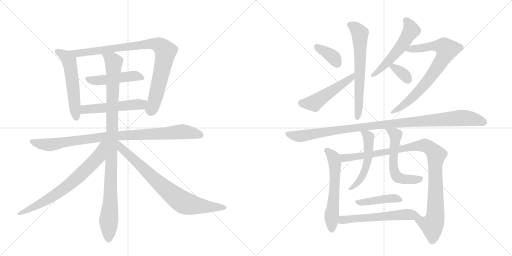
t = 0.00 s
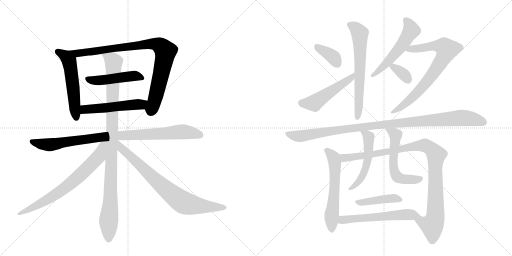
t = 3.29 s
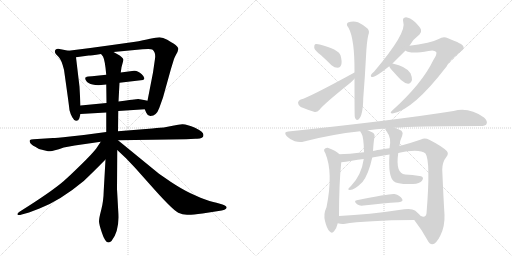
t = 6.58 s
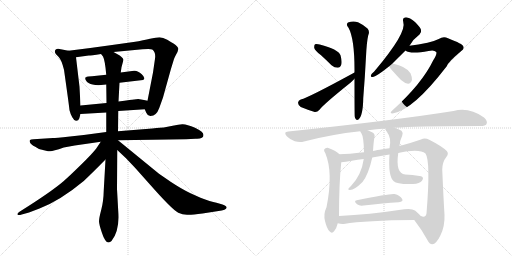
t = 9.87 s
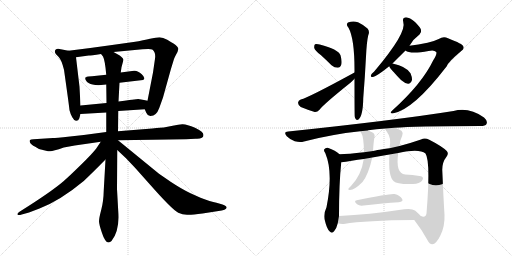
t = 13.17 s
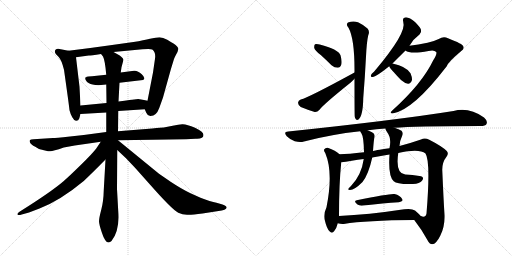
t = 16.46 s

The animated SVG that drew these frames (rendered in a browser with its animation timeline set to each time). Animation: 21 CSS @keyframes rules; one cycle of 16.46 s.

<svg version="1.1" viewBox="0 0 2048 1024" xmlns="http://www.w3.org/2000/svg">
  <g stroke="lightgray" stroke-dasharray="1,1" stroke-width="1" transform="scale(4, 4)">
    <line x1="0" y1="0" x2="256" y2="256"></line>
    <line x1="256" y1="0" x2="0" y2="256"></line>
    <line x1="128" y1="0" x2="128" y2="256"></line>
    <line x1="0" y1="128" x2="256" y2="128"></line>
    <line x1="256" y1="0" x2="512" y2="256"></line>
    <line x1="512" y1="0" x2="256" y2="256"></line>
    <line x1="384" y1="0" x2="384" y2="256"></line>
    <line x1="256" y1="128" x2="512" y2="128"></line>
  </g>
<g transform="scale(1, -1) translate(0, -850)">
   <style type="text/css">
    @keyframes keyframes0 {
      from {
       stroke: black;
       stroke-dashoffset: 545;
       stroke-width: 128;
       }
       64% {
       animation-timing-function: step-end;
       stroke: black;
       stroke-dashoffset: 0;
       stroke-width: 128;
       }
       to {
       stroke: black;
       stroke-width: 1024;
       }
       }
       #make-me-a-hanzi-animation-0 {
         animation: keyframes0 0.693522s both;
         animation-delay: 0.000000s;
         animation-timing-function: linear;
       }
    @keyframes keyframes1 {
      from {
       stroke: black;
       stroke-dashoffset: 898;
       stroke-width: 128;
       }
       75% {
       animation-timing-function: step-end;
       stroke: black;
       stroke-dashoffset: 0;
       stroke-width: 128;
       }
       to {
       stroke: black;
       stroke-width: 1024;
       }
       }
       #make-me-a-hanzi-animation-1 {
         animation: keyframes1 0.980794s both;
         animation-delay: 0.693522s;
         animation-timing-function: linear;
       }
    @keyframes keyframes2 {
      from {
       stroke: black;
       stroke-dashoffset: 477;
       stroke-width: 128;
       }
       61% {
       animation-timing-function: step-end;
       stroke: black;
       stroke-dashoffset: 0;
       stroke-width: 128;
       }
       to {
       stroke: black;
       stroke-width: 1024;
       }
       }
       #make-me-a-hanzi-animation-2 {
         animation: keyframes2 0.638184s both;
         animation-delay: 1.674316s;
         animation-timing-function: linear;
       }
    @keyframes keyframes3 {
      from {
       stroke: black;
       stroke-dashoffset: 519;
       stroke-width: 128;
       }
       63% {
       animation-timing-function: step-end;
       stroke: black;
       stroke-dashoffset: 0;
       stroke-width: 128;
       }
       to {
       stroke: black;
       stroke-width: 1024;
       }
       }
       #make-me-a-hanzi-animation-3 {
         animation: keyframes3 0.672363s both;
         animation-delay: 2.312500s;
         animation-timing-function: linear;
       }
    @keyframes keyframes4 {
      from {
       stroke: black;
       stroke-dashoffset: 934;
       stroke-width: 128;
       }
       75% {
       animation-timing-function: step-end;
       stroke: black;
       stroke-dashoffset: 0;
       stroke-width: 128;
       }
       to {
       stroke: black;
       stroke-width: 1024;
       }
       }
       #make-me-a-hanzi-animation-4 {
         animation: keyframes4 1.010091s both;
         animation-delay: 2.984863s;
         animation-timing-function: linear;
       }
    @keyframes keyframes5 {
      from {
       stroke: black;
       stroke-dashoffset: 1018;
       stroke-width: 128;
       }
       77% {
       animation-timing-function: step-end;
       stroke: black;
       stroke-dashoffset: 0;
       stroke-width: 128;
       }
       to {
       stroke: black;
       stroke-width: 1024;
       }
       }
       #make-me-a-hanzi-animation-5 {
         animation: keyframes5 1.078451s both;
         animation-delay: 3.994954s;
         animation-timing-function: linear;
       }
    @keyframes keyframes6 {
      from {
       stroke: black;
       stroke-dashoffset: 711;
       stroke-width: 128;
       }
       70% {
       animation-timing-function: step-end;
       stroke: black;
       stroke-dashoffset: 0;
       stroke-width: 128;
       }
       to {
       stroke: black;
       stroke-width: 1024;
       }
       }
       #make-me-a-hanzi-animation-6 {
         animation: keyframes6 0.828613s both;
         animation-delay: 5.073405s;
         animation-timing-function: linear;
       }
    @keyframes keyframes7 {
      from {
       stroke: black;
       stroke-dashoffset: 779;
       stroke-width: 128;
       }
       72% {
       animation-timing-function: step-end;
       stroke: black;
       stroke-dashoffset: 0;
       stroke-width: 128;
       }
       to {
       stroke: black;
       stroke-width: 1024;
       }
       }
       #make-me-a-hanzi-animation-7 {
         animation: keyframes7 0.883952s both;
         animation-delay: 5.902018s;
         animation-timing-function: linear;
       }
    @keyframes keyframes8 {
      from {
       stroke: black;
       stroke-dashoffset: 369;
       stroke-width: 128;
       }
       55% {
       animation-timing-function: step-end;
       stroke: black;
       stroke-dashoffset: 0;
       stroke-width: 128;
       }
       to {
       stroke: black;
       stroke-width: 1024;
       }
       }
       #make-me-a-hanzi-animation-8 {
         animation: keyframes8 0.550293s both;
         animation-delay: 6.785970s;
         animation-timing-function: linear;
       }
    @keyframes keyframes9 {
      from {
       stroke: black;
       stroke-dashoffset: 502;
       stroke-width: 128;
       }
       62% {
       animation-timing-function: step-end;
       stroke: black;
       stroke-dashoffset: 0;
       stroke-width: 128;
       }
       to {
       stroke: black;
       stroke-width: 1024;
       }
       }
       #make-me-a-hanzi-animation-9 {
         animation: keyframes9 0.658529s both;
         animation-delay: 7.336263s;
         animation-timing-function: linear;
       }
    @keyframes keyframes10 {
      from {
       stroke: black;
       stroke-dashoffset: 644;
       stroke-width: 128;
       }
       68% {
       animation-timing-function: step-end;
       stroke: black;
       stroke-dashoffset: 0;
       stroke-width: 128;
       }
       to {
       stroke: black;
       stroke-width: 1024;
       }
       }
       #make-me-a-hanzi-animation-10 {
         animation: keyframes10 0.774089s both;
         animation-delay: 7.994792s;
         animation-timing-function: linear;
       }
    @keyframes keyframes11 {
      from {
       stroke: black;
       stroke-dashoffset: 541;
       stroke-width: 128;
       }
       64% {
       animation-timing-function: step-end;
       stroke: black;
       stroke-dashoffset: 0;
       stroke-width: 128;
       }
       to {
       stroke: black;
       stroke-width: 1024;
       }
       }
       #make-me-a-hanzi-animation-11 {
         animation: keyframes11 0.690267s both;
         animation-delay: 8.768880s;
         animation-timing-function: linear;
       }
    @keyframes keyframes12 {
      from {
       stroke: black;
       stroke-dashoffset: 755;
       stroke-width: 128;
       }
       71% {
       animation-timing-function: step-end;
       stroke: black;
       stroke-dashoffset: 0;
       stroke-width: 128;
       }
       to {
       stroke: black;
       stroke-width: 1024;
       }
       }
       #make-me-a-hanzi-animation-12 {
         animation: keyframes12 0.864421s both;
         animation-delay: 9.459147s;
         animation-timing-function: linear;
       }
    @keyframes keyframes13 {
      from {
       stroke: black;
       stroke-dashoffset: 345;
       stroke-width: 128;
       }
       53% {
       animation-timing-function: step-end;
       stroke: black;
       stroke-dashoffset: 0;
       stroke-width: 128;
       }
       to {
       stroke: black;
       stroke-width: 1024;
       }
       }
       #make-me-a-hanzi-animation-13 {
         animation: keyframes13 0.530762s both;
         animation-delay: 10.323568s;
         animation-timing-function: linear;
       }
    @keyframes keyframes14 {
      from {
       stroke: black;
       stroke-dashoffset: 1048;
       stroke-width: 128;
       }
       77% {
       animation-timing-function: step-end;
       stroke: black;
       stroke-dashoffset: 0;
       stroke-width: 128;
       }
       to {
       stroke: black;
       stroke-width: 1024;
       }
       }
       #make-me-a-hanzi-animation-14 {
         animation: keyframes14 1.102865s both;
         animation-delay: 10.854329s;
         animation-timing-function: linear;
       }
    @keyframes keyframes15 {
      from {
       stroke: black;
       stroke-dashoffset: 585;
       stroke-width: 128;
       }
       66% {
       animation-timing-function: step-end;
       stroke: black;
       stroke-dashoffset: 0;
       stroke-width: 128;
       }
       to {
       stroke: black;
       stroke-width: 1024;
       }
       }
       #make-me-a-hanzi-animation-15 {
         animation: keyframes15 0.726074s both;
         animation-delay: 11.957194s;
         animation-timing-function: linear;
       }
    @keyframes keyframes16 {
      from {
       stroke: black;
       stroke-dashoffset: 1007;
       stroke-width: 128;
       }
       77% {
       animation-timing-function: step-end;
       stroke: black;
       stroke-dashoffset: 0;
       stroke-width: 128;
       }
       to {
       stroke: black;
       stroke-width: 1024;
       }
       }
       #make-me-a-hanzi-animation-16 {
         animation: keyframes16 1.069499s both;
         animation-delay: 12.683268s;
         animation-timing-function: linear;
       }
    @keyframes keyframes17 {
      from {
       stroke: black;
       stroke-dashoffset: 525;
       stroke-width: 128;
       }
       63% {
       animation-timing-function: step-end;
       stroke: black;
       stroke-dashoffset: 0;
       stroke-width: 128;
       }
       to {
       stroke: black;
       stroke-width: 1024;
       }
       }
       #make-me-a-hanzi-animation-17 {
         animation: keyframes17 0.677246s both;
         animation-delay: 13.752767s;
         animation-timing-function: linear;
       }
    @keyframes keyframes18 {
      from {
       stroke: black;
       stroke-dashoffset: 564;
       stroke-width: 128;
       }
       65% {
       animation-timing-function: step-end;
       stroke: black;
       stroke-dashoffset: 0;
       stroke-width: 128;
       }
       to {
       stroke: black;
       stroke-width: 1024;
       }
       }
       #make-me-a-hanzi-animation-18 {
         animation: keyframes18 0.708984s both;
         animation-delay: 14.430013s;
         animation-timing-function: linear;
       }
    @keyframes keyframes19 {
      from {
       stroke: black;
       stroke-dashoffset: 430;
       stroke-width: 128;
       }
       58% {
       animation-timing-function: step-end;
       stroke: black;
       stroke-dashoffset: 0;
       stroke-width: 128;
       }
       to {
       stroke: black;
       stroke-width: 1024;
       }
       }
       #make-me-a-hanzi-animation-19 {
         animation: keyframes19 0.599935s both;
         animation-delay: 15.138997s;
         animation-timing-function: linear;
       }
    @keyframes keyframes20 {
      from {
       stroke: black;
       stroke-dashoffset: 574;
       stroke-width: 128;
       }
       65% {
       animation-timing-function: step-end;
       stroke: black;
       stroke-dashoffset: 0;
       stroke-width: 128;
       }
       to {
       stroke: black;
       stroke-width: 1024;
       }
       }
       #make-me-a-hanzi-animation-20 {
         animation: keyframes20 0.717122s both;
         animation-delay: 15.738932s;
         animation-timing-function: linear;
       }
</style>
<path d="M 322 428 L 318 503 L 304 621 C 302 642 302 642 274 647 L 243 653 Q 229 658 222 651 Q 216 644 224 633 L 234 623 Q 246 611 256 571 Q 276 430 278 409 Q 281 396 289 381 Q 297 366 305 367 Q 314 367 317 376 L 322 394 L 322 428 Z" fill="lightgray"></path> 
<path d="M 454 642 L 570 653 Q 602 656 609 652 Q 624 641 620 615 L 612 560 L 590 447 C 584 418 576 420 579 413 L 585 399 Q 589 388 601 386 Q 625 385 637 418 L 652 460 L 684 575 L 696 614 Q 697 618 704 631 Q 712 644 713 653 Q 715 662 694 676 Q 686 680 669 691 Q 652 701 638 701 Q 624 701 600 695 Q 577 689 534 682 L 434 668 Q 350 656 274 647 C 244 643 274 617 304 621 L 355 628 Q 363 628 404 634 L 454 642 Z" fill="lightgray"></path> 
<path d="M 478 519 L 572 530 Q 585 536 567 553 Q 550 569 536 567 L 483 560 L 425 551 L 368 545 Q 350 545 347 543 Q 345 541 342 540 Q 340 539 341 537 Q 342 534 342 531 Q 346 522 356 517 Q 366 511 394 509 L 425 512 L 478 519 Z" fill="lightgray"></path> 
<path d="M 590 447 L 576 450 Q 564 453 553 454 Q 543 454 474 444 L 426 438 L 322 428 C 292 425 292 392 322 394 L 425 400 L 473 406 L 579 413 C 609 415 619 441 590 447 Z" fill="lightgray"></path> 
<path d="M 472 289 L 744 293 L 782 295 Q 814 293 814 310 Q 814 323 780 339 Q 746 354 729 353 Q 713 352 696 348 L 655 340 Q 647 340 609 336 L 472 325 L 425 322 L 335 310 L 280 304 Q 220 298 212 298 L 134 293 Q 123 292 120 290 Q 117 287 120 280 Q 123 272 141 263 L 156 254 L 184 247 Q 192 245 200 245 Q 209 244 255 260 L 299 268 L 403 283 L 472 289 Z" fill="lightgray"></path> 
<path d="M 474 444 L 478 519 L 483 560 L 486 581 L 494 611 Q 490 623 470 633 L 454 642 C 428 657 389 660 404 634 L 412 624 Q 420 609 425 551 L 425 512 L 426 438 L 425 400 L 425 322 L 422 212 L 415 89 Q 414 44 405 11 Q 396 -23 396 -35 Q 396 -47 408 -82 Q 425 -135 446 -114 Q 479 -72 473 4 L 468 94 L 469 250 L 472 325 L 473 406 L 474 444 Z" fill="lightgray"></path> 
<path d="M 403 283 L 385 256 Q 370 236 324 191 Q 278 146 254 125 Q 204 82 78 3 Q 72 -1 70 -5 Q 69 -10 73 -10 Q 78 -11 87 -8 L 116 0 L 158 16 Q 241 48 335 126 Q 374 163 422 212 C 493 285 420 308 403 283 Z" fill="lightgray"></path> 
<path d="M 469 250 L 505 216 L 541 178 L 598 114 Q 688 12 713 -1 Q 730 -9 748 -9 Q 766 -10 810 -4 L 887 8 Q 900 11 904 15 Q 913 24 890 32 L 866 39 Q 842 43 802 59 L 762 77 Q 728 93 684 122 L 636 155 L 472 289 L 471 289 C 446 306 447 271 469 250 Z" fill="lightgray"></path> 
<path d="M 1283 630 Q 1304 611 1326 589 Q 1338 579 1351 579 Q 1361 579 1365 591 Q 1369 604 1362 629 Q 1353 653 1279 672 Q 1266 675 1260 673 Q 1256 669 1257 658 Q 1260 648 1283 630 Z" fill="lightgray"></path> 
<path d="M 1418 560 Q 1235 460 1203 452 Q 1193 448 1192 439 Q 1193 427 1203 422 Q 1227 412 1259 402 Q 1269 401 1278 411 Q 1293 432 1403 520 Q 1410 527 1418 535 C 1439 556 1444 574 1418 560 Z" fill="lightgray"></path> 
<path d="M 1418 535 Q 1418 388 1419 384 Q 1419 381 1421 377 Q 1425 367 1434 372 Q 1452 387 1453 457 Q 1460 545 1464 624 Q 1467 684 1473 709 Q 1480 725 1470 736 Q 1457 749 1432 761 Q 1413 768 1392 760 Q 1382 753 1394 739 Q 1419 694 1418 560 L 1418 535 Z" fill="lightgray"></path> 
<path d="M 1570 596 Q 1573 600 1579 605 Q 1598 624 1622 648 L 1638 667 Q 1653 694 1678 712 Q 1687 719 1684 731 Q 1681 741 1660 762 Q 1639 780 1624 781 Q 1608 780 1613 762 Q 1629 720 1496 563 Q 1486 556 1484 550 Q 1481 541 1492 542 Q 1507 545 1557 585 L 1570 596 Z" fill="lightgray"></path> 
<path d="M 1622 648 Q 1640 633 1714 646 Q 1736 652 1745 642 Q 1749 633 1733 609 Q 1688 515 1569 408 Q 1556 396 1570 396 Q 1651 408 1787 585 Q 1793 603 1844 645 Q 1859 655 1853 665 Q 1852 674 1792 697 Q 1774 707 1755 694 Q 1737 685 1710 679 Q 1673 672 1638 667 C 1608 663 1594 660 1622 648 Z" fill="lightgray"></path> 
<path d="M 1557 585 Q 1557 579 1604 530 Q 1619 517 1632 515 Q 1642 514 1648 530 Q 1649 540 1642 557 Q 1626 584 1570 596 C 1550 600 1550 600 1557 585 Z" fill="lightgray"></path> 
<path d="M 1578 339 Q 1656 345 1921 346 Q 1942 346 1946 354 Q 1952 366 1936 380 Q 1876 423 1814 406 Q 1582 369 1153 324 Q 1132 323 1147 305 Q 1160 292 1179 285 Q 1200 279 1216 284 Q 1322 312 1441 325 L 1472 328 Q 1471 329 1473 329 Q 1504 333 1542 336 L 1578 339 Z" fill="lightgray"></path> 
<path d="M 1358 233 Q 1343 248 1311 259 Q 1302 260 1297 253 Q 1294 247 1301 238 Q 1334 160 1306 21 Q 1293 -6 1300 -34 Q 1307 -64 1318 -75 Q 1328 -87 1337 -74 Q 1346 -64 1351 -43 L 1356 -14 Q 1356 115 1365 201 C 1367 225 1367 225 1358 233 Z" fill="lightgray"></path> 
<path d="M 1657 -30 Q 1688 -70 1709 -109 Q 1718 -127 1729 -127 Q 1745 -126 1761 -93 Q 1780 -56 1778 -9 Q 1774 54 1769 171 Q 1769 202 1786 223 Q 1796 236 1787 246 Q 1768 265 1717 291 Q 1699 301 1684 292 Q 1647 279 1598 266 L 1558 257 Q 1494 248 1492 246 L 1456 241 Q 1393 234 1358 233 C 1328 232 1335 197 1365 201 Q 1381 202 1407 207 Q 1431 211 1455 214 L 1489 220 Q 1523 227 1558 232 L 1593 238 Q 1677 256 1702 236 Q 1723 205 1706 -4 Q 1702 -23 1683 -14 C 1654 -21 1651 -22 1657 -30 Z" fill="lightgray"></path> 
<path d="M 1441 325 Q 1441 322 1445 318 Q 1455 303 1456 241 L 1455 214 Q 1446 150 1404 106 Q 1395 99 1393 94 Q 1392 90 1400 90 Q 1418 90 1450 122 Q 1474 152 1489 220 L 1492 246 Q 1495 291 1498 302 Q 1501 315 1488 321 Q 1479 325 1472 328 C 1444 340 1428 347 1441 325 Z" fill="lightgray"></path> 
<path d="M 1598 266 Q 1599 287 1609 308 Q 1613 320 1606 327 Q 1596 334 1578 339 C 1549 348 1537 352 1542 336 Q 1541 332 1548 322 Q 1567 298 1558 257 L 1558 232 Q 1552 144 1575 125 Q 1588 112 1652 114 Q 1679 115 1688 127 Q 1695 136 1690 142 Q 1686 148 1621 152 Q 1581 156 1593 238 L 1598 266 Z" fill="lightgray"></path> 
<path d="M 1427 49 Q 1412 46 1430 32 Q 1437 26 1454 28 Q 1535 37 1595 41 Q 1616 44 1608 55 Q 1601 68 1578 74 Q 1563 77 1427 49 Z" fill="lightgray"></path> 
<path d="M 1351 -43 Q 1363 -47 1375 -46 Q 1465 -31 1657 -30 C 1687 -30 1698 -30 1683 -14 Q 1677 -7 1660 8 Q 1647 17 1617 13 Q 1472 -9 1356 -14 C 1326 -15 1322 -36 1351 -43 Z" fill="lightgray"></path> 
      <clipPath id="make-me-a-hanzi-clip-0">
      <path d="M 322 428 L 318 503 L 304 621 C 302 642 302 642 274 647 L 243 653 Q 229 658 222 651 Q 216 644 224 633 L 234 623 Q 246 611 256 571 Q 276 430 278 409 Q 281 396 289 381 Q 297 366 305 367 Q 314 367 317 376 L 322 394 L 322 428 Z" fill="lightgray"></path>
      </clipPath>
      <path clip-path="url(#make-me-a-hanzi-clip-0)" d="M 231 644 L 262 626 L 279 596 L 305 379 " fill="none" id="make-me-a-hanzi-animation-0" stroke-dasharray="417 834" stroke-linecap="round"></path>

      <clipPath id="make-me-a-hanzi-clip-1">
      <path d="M 454 642 L 570 653 Q 602 656 609 652 Q 624 641 620 615 L 612 560 L 590 447 C 584 418 576 420 579 413 L 585 399 Q 589 388 601 386 Q 625 385 637 418 L 652 460 L 684 575 L 696 614 Q 697 618 704 631 Q 712 644 713 653 Q 715 662 694 676 Q 686 680 669 691 Q 652 701 638 701 Q 624 701 600 695 Q 577 689 534 682 L 434 668 Q 350 656 274 647 C 244 643 274 617 304 621 L 355 628 Q 363 628 404 634 L 454 642 Z" fill="lightgray"></path>
      </clipPath>
      <path clip-path="url(#make-me-a-hanzi-clip-1)" d="M 281 645 L 311 637 L 334 639 L 612 675 L 642 666 L 662 644 L 626 475 L 603 405 " fill="none" id="make-me-a-hanzi-animation-1" stroke-dasharray="770 1540" stroke-linecap="round"></path>

      <clipPath id="make-me-a-hanzi-clip-2">
      <path d="M 478 519 L 572 530 Q 585 536 567 553 Q 550 569 536 567 L 483 560 L 425 551 L 368 545 Q 350 545 347 543 Q 345 541 342 540 Q 340 539 341 537 Q 342 534 342 531 Q 346 522 356 517 Q 366 511 394 509 L 425 512 L 478 519 Z" fill="lightgray"></path>
      </clipPath>
      <path clip-path="url(#make-me-a-hanzi-clip-2)" d="M 348 537 L 366 529 L 400 528 L 539 547 L 565 540 " fill="none" id="make-me-a-hanzi-animation-2" stroke-dasharray="349 698" stroke-linecap="round"></path>

      <clipPath id="make-me-a-hanzi-clip-3">
      <path d="M 590 447 L 576 450 Q 564 453 553 454 Q 543 454 474 444 L 426 438 L 322 428 C 292 425 292 392 322 394 L 425 400 L 473 406 L 579 413 C 609 415 619 441 590 447 Z" fill="lightgray"></path>
      </clipPath>
      <path clip-path="url(#make-me-a-hanzi-clip-3)" d="M 329 400 L 337 411 L 564 432 L 582 443 " fill="none" id="make-me-a-hanzi-animation-3" stroke-dasharray="391 782" stroke-linecap="round"></path>

      <clipPath id="make-me-a-hanzi-clip-4">
      <path d="M 472 289 L 744 293 L 782 295 Q 814 293 814 310 Q 814 323 780 339 Q 746 354 729 353 Q 713 352 696 348 L 655 340 Q 647 340 609 336 L 472 325 L 425 322 L 335 310 L 280 304 Q 220 298 212 298 L 134 293 Q 123 292 120 290 Q 117 287 120 280 Q 123 272 141 263 L 156 254 L 184 247 Q 192 245 200 245 Q 209 244 255 260 L 299 268 L 403 283 L 472 289 Z" fill="lightgray"></path>
      </clipPath>
      <path clip-path="url(#make-me-a-hanzi-clip-4)" d="M 128 285 L 198 271 L 434 305 L 726 323 L 801 310 " fill="none" id="make-me-a-hanzi-animation-4" stroke-dasharray="806 1612" stroke-linecap="round"></path>

      <clipPath id="make-me-a-hanzi-clip-5">
      <path d="M 474 444 L 478 519 L 483 560 L 486 581 L 494 611 Q 490 623 470 633 L 454 642 C 428 657 389 660 404 634 L 412 624 Q 420 609 425 551 L 425 512 L 426 438 L 425 400 L 425 322 L 422 212 L 415 89 Q 414 44 405 11 Q 396 -23 396 -35 Q 396 -47 408 -82 Q 425 -135 446 -114 Q 479 -72 473 4 L 468 94 L 469 250 L 472 325 L 473 406 L 474 444 Z" fill="lightgray"></path>
      </clipPath>
      <path clip-path="url(#make-me-a-hanzi-clip-5)" d="M 411 631 L 448 610 L 455 597 L 435 -107 " fill="none" id="make-me-a-hanzi-animation-5" stroke-dasharray="890 1780" stroke-linecap="round"></path>

      <clipPath id="make-me-a-hanzi-clip-6">
      <path d="M 403 283 L 385 256 Q 370 236 324 191 Q 278 146 254 125 Q 204 82 78 3 Q 72 -1 70 -5 Q 69 -10 73 -10 Q 78 -11 87 -8 L 116 0 L 158 16 Q 241 48 335 126 Q 374 163 422 212 C 493 285 420 308 403 283 Z" fill="lightgray"></path>
      </clipPath>
      <path clip-path="url(#make-me-a-hanzi-clip-6)" d="M 419 278 L 410 271 L 394 223 L 287 119 L 169 39 L 77 -4 " fill="none" id="make-me-a-hanzi-animation-6" stroke-dasharray="583 1166" stroke-linecap="round"></path>

      <clipPath id="make-me-a-hanzi-clip-7">
      <path d="M 469 250 L 505 216 L 541 178 L 598 114 Q 688 12 713 -1 Q 730 -9 748 -9 Q 766 -10 810 -4 L 887 8 Q 900 11 904 15 Q 913 24 890 32 L 866 39 Q 842 43 802 59 L 762 77 Q 728 93 684 122 L 636 155 L 472 289 L 471 289 C 446 306 447 271 469 250 Z" fill="lightgray"></path>
      </clipPath>
      <path clip-path="url(#make-me-a-hanzi-clip-7)" d="M 472 282 L 485 257 L 627 124 L 727 44 L 781 29 L 897 20 " fill="none" id="make-me-a-hanzi-animation-7" stroke-dasharray="651 1302" stroke-linecap="round"></path>

      <clipPath id="make-me-a-hanzi-clip-8">
      <path d="M 1283 630 Q 1304 611 1326 589 Q 1338 579 1351 579 Q 1361 579 1365 591 Q 1369 604 1362 629 Q 1353 653 1279 672 Q 1266 675 1260 673 Q 1256 669 1257 658 Q 1260 648 1283 630 Z" fill="lightgray"></path>
      </clipPath>
      <path clip-path="url(#make-me-a-hanzi-clip-8)" d="M 1265 664 L 1329 625 L 1351 594 " fill="none" id="make-me-a-hanzi-animation-8" stroke-dasharray="241 482" stroke-linecap="round"></path>

      <clipPath id="make-me-a-hanzi-clip-9">
      <path d="M 1418 560 Q 1235 460 1203 452 Q 1193 448 1192 439 Q 1193 427 1203 422 Q 1227 412 1259 402 Q 1269 401 1278 411 Q 1293 432 1403 520 Q 1410 527 1418 535 C 1439 556 1444 574 1418 560 Z" fill="lightgray"></path>
      </clipPath>
      <path clip-path="url(#make-me-a-hanzi-clip-9)" d="M 1206 438 L 1257 438 L 1353 506 L 1385 522 L 1406 540 L 1407 554 " fill="none" id="make-me-a-hanzi-animation-9" stroke-dasharray="374 748" stroke-linecap="round"></path>

      <clipPath id="make-me-a-hanzi-clip-10">
      <path d="M 1418 535 Q 1418 388 1419 384 Q 1419 381 1421 377 Q 1425 367 1434 372 Q 1452 387 1453 457 Q 1460 545 1464 624 Q 1467 684 1473 709 Q 1480 725 1470 736 Q 1457 749 1432 761 Q 1413 768 1392 760 Q 1382 753 1394 739 Q 1419 694 1418 560 L 1418 535 Z" fill="lightgray"></path>
      </clipPath>
      <path clip-path="url(#make-me-a-hanzi-clip-10)" d="M 1400 750 L 1420 740 L 1439 717 L 1440 559 L 1430 381 " fill="none" id="make-me-a-hanzi-animation-10" stroke-dasharray="516 1032" stroke-linecap="round"></path>

      <clipPath id="make-me-a-hanzi-clip-11">
      <path d="M 1570 596 Q 1573 600 1579 605 Q 1598 624 1622 648 L 1638 667 Q 1653 694 1678 712 Q 1687 719 1684 731 Q 1681 741 1660 762 Q 1639 780 1624 781 Q 1608 780 1613 762 Q 1629 720 1496 563 Q 1486 556 1484 550 Q 1481 541 1492 542 Q 1507 545 1557 585 L 1570 596 Z" fill="lightgray"></path>
      </clipPath>
      <path clip-path="url(#make-me-a-hanzi-clip-11)" d="M 1623 769 L 1639 749 L 1644 727 L 1600 658 L 1539 588 L 1530 586 L 1524 574 L 1492 550 " fill="none" id="make-me-a-hanzi-animation-11" stroke-dasharray="413 826" stroke-linecap="round"></path>

      <clipPath id="make-me-a-hanzi-clip-12">
      <path d="M 1622 648 Q 1640 633 1714 646 Q 1736 652 1745 642 Q 1749 633 1733 609 Q 1688 515 1569 408 Q 1556 396 1570 396 Q 1651 408 1787 585 Q 1793 603 1844 645 Q 1859 655 1853 665 Q 1852 674 1792 697 Q 1774 707 1755 694 Q 1737 685 1710 679 Q 1673 672 1638 667 C 1608 663 1594 660 1622 648 Z" fill="lightgray"></path>
      </clipPath>
      <path clip-path="url(#make-me-a-hanzi-clip-12)" d="M 1628 651 L 1741 667 L 1776 663 L 1787 653 L 1745 573 L 1694 506 L 1637 448 L 1573 402 " fill="none" id="make-me-a-hanzi-animation-12" stroke-dasharray="627 1254" stroke-linecap="round"></path>

      <clipPath id="make-me-a-hanzi-clip-13">
      <path d="M 1557 585 Q 1557 579 1604 530 Q 1619 517 1632 515 Q 1642 514 1648 530 Q 1649 540 1642 557 Q 1626 584 1570 596 C 1550 600 1550 600 1557 585 Z" fill="lightgray"></path>
      </clipPath>
      <path clip-path="url(#make-me-a-hanzi-clip-13)" d="M 1563 585 L 1576 583 L 1601 565 L 1631 532 " fill="none" id="make-me-a-hanzi-animation-13" stroke-dasharray="217 434" stroke-linecap="round"></path>

      <clipPath id="make-me-a-hanzi-clip-14">
      <path d="M 1578 339 Q 1656 345 1921 346 Q 1942 346 1946 354 Q 1952 366 1936 380 Q 1876 423 1814 406 Q 1582 369 1153 324 Q 1132 323 1147 305 Q 1160 292 1179 285 Q 1200 279 1216 284 Q 1322 312 1441 325 L 1472 328 Q 1471 329 1473 329 Q 1504 333 1542 336 L 1578 339 Z" fill="lightgray"></path>
      </clipPath>
      <path clip-path="url(#make-me-a-hanzi-clip-14)" d="M 1150 314 L 1199 305 L 1511 350 L 1852 379 L 1935 361 " fill="none" id="make-me-a-hanzi-animation-14" stroke-dasharray="920 1840" stroke-linecap="round"></path>

      <clipPath id="make-me-a-hanzi-clip-15">
      <path d="M 1358 233 Q 1343 248 1311 259 Q 1302 260 1297 253 Q 1294 247 1301 238 Q 1334 160 1306 21 Q 1293 -6 1300 -34 Q 1307 -64 1318 -75 Q 1328 -87 1337 -74 Q 1346 -64 1351 -43 L 1356 -14 Q 1356 115 1365 201 C 1367 225 1367 225 1358 233 Z" fill="lightgray"></path>
      </clipPath>
      <path clip-path="url(#make-me-a-hanzi-clip-15)" d="M 1308 248 L 1332 224 L 1339 197 L 1340 128 L 1326 -23 L 1327 -70 " fill="none" id="make-me-a-hanzi-animation-15" stroke-dasharray="457 914" stroke-linecap="round"></path>

      <clipPath id="make-me-a-hanzi-clip-16">
      <path d="M 1657 -30 Q 1688 -70 1709 -109 Q 1718 -127 1729 -127 Q 1745 -126 1761 -93 Q 1780 -56 1778 -9 Q 1774 54 1769 171 Q 1769 202 1786 223 Q 1796 236 1787 246 Q 1768 265 1717 291 Q 1699 301 1684 292 Q 1647 279 1598 266 L 1558 257 Q 1494 248 1492 246 L 1456 241 Q 1393 234 1358 233 C 1328 232 1335 197 1365 201 Q 1381 202 1407 207 Q 1431 211 1455 214 L 1489 220 Q 1523 227 1558 232 L 1593 238 Q 1677 256 1702 236 Q 1723 205 1706 -4 Q 1702 -23 1683 -14 C 1654 -21 1651 -22 1657 -30 Z" fill="lightgray"></path>
      </clipPath>
      <path clip-path="url(#make-me-a-hanzi-clip-16)" d="M 1363 229 L 1377 218 L 1396 219 L 1685 268 L 1701 268 L 1726 253 L 1745 231 L 1741 -17 L 1728 -51 L 1668 -33 " fill="none" id="make-me-a-hanzi-animation-16" stroke-dasharray="879 1758" stroke-linecap="round"></path>

      <clipPath id="make-me-a-hanzi-clip-17">
      <path d="M 1441 325 Q 1441 322 1445 318 Q 1455 303 1456 241 L 1455 214 Q 1446 150 1404 106 Q 1395 99 1393 94 Q 1392 90 1400 90 Q 1418 90 1450 122 Q 1474 152 1489 220 L 1492 246 Q 1495 291 1498 302 Q 1501 315 1488 321 Q 1479 325 1472 328 C 1444 340 1428 347 1441 325 Z" fill="lightgray"></path>
      </clipPath>
      <path clip-path="url(#make-me-a-hanzi-clip-17)" d="M 1449 325 L 1475 302 L 1473 214 L 1459 167 L 1436 122 L 1398 95 " fill="none" id="make-me-a-hanzi-animation-17" stroke-dasharray="397 794" stroke-linecap="round"></path>

      <clipPath id="make-me-a-hanzi-clip-18">
      <path d="M 1598 266 Q 1599 287 1609 308 Q 1613 320 1606 327 Q 1596 334 1578 339 C 1549 348 1537 352 1542 336 Q 1541 332 1548 322 Q 1567 298 1558 257 L 1558 232 Q 1552 144 1575 125 Q 1588 112 1652 114 Q 1679 115 1688 127 Q 1695 136 1690 142 Q 1686 148 1621 152 Q 1581 156 1593 238 L 1598 266 Z" fill="lightgray"></path>
      </clipPath>
      <path clip-path="url(#make-me-a-hanzi-clip-18)" d="M 1549 331 L 1583 310 L 1577 227 L 1572 219 L 1577 164 L 1586 146 L 1620 132 L 1683 135 " fill="none" id="make-me-a-hanzi-animation-18" stroke-dasharray="436 872" stroke-linecap="round"></path>

      <clipPath id="make-me-a-hanzi-clip-19">
      <path d="M 1427 49 Q 1412 46 1430 32 Q 1437 26 1454 28 Q 1535 37 1595 41 Q 1616 44 1608 55 Q 1601 68 1578 74 Q 1563 77 1427 49 Z" fill="lightgray"></path>
      </clipPath>
      <path clip-path="url(#make-me-a-hanzi-clip-19)" d="M 1428 40 L 1555 56 L 1580 57 L 1600 50 " fill="none" id="make-me-a-hanzi-animation-19" stroke-dasharray="302 604" stroke-linecap="round"></path>

      <clipPath id="make-me-a-hanzi-clip-20">
      <path d="M 1351 -43 Q 1363 -47 1375 -46 Q 1465 -31 1657 -30 C 1687 -30 1698 -30 1683 -14 Q 1677 -7 1660 8 Q 1647 17 1617 13 Q 1472 -9 1356 -14 C 1326 -15 1322 -36 1351 -43 Z" fill="lightgray"></path>
      </clipPath>
      <path clip-path="url(#make-me-a-hanzi-clip-20)" d="M 1359 -37 L 1406 -25 L 1578 -11 L 1640 -8 L 1674 -14 " fill="none" id="make-me-a-hanzi-animation-20" stroke-dasharray="446 892" stroke-linecap="round"></path>

</g>
</svg>
